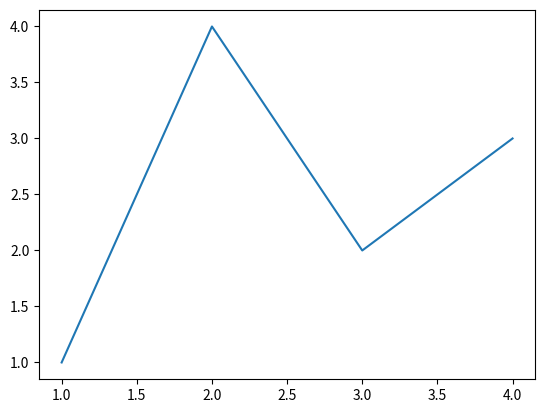
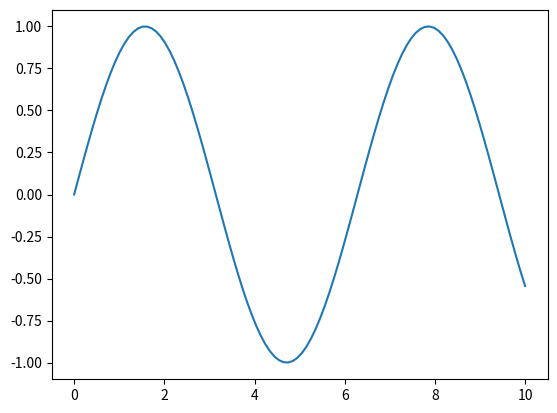
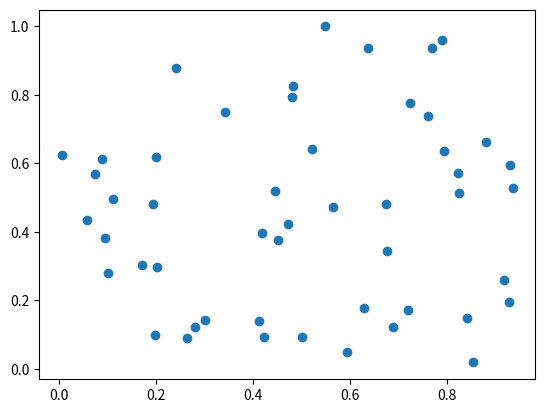
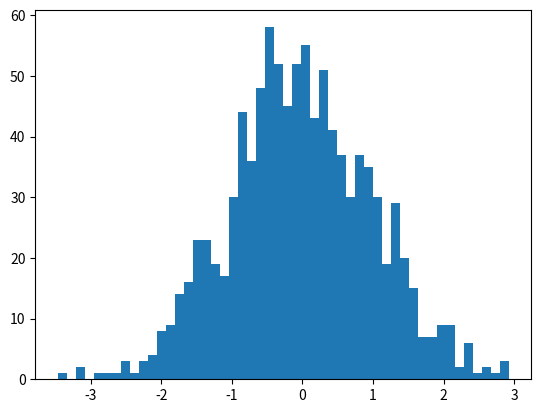
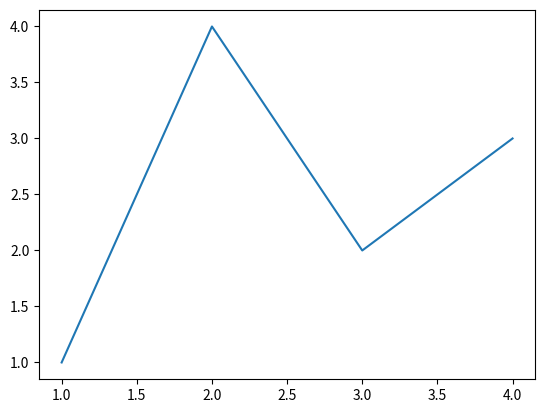
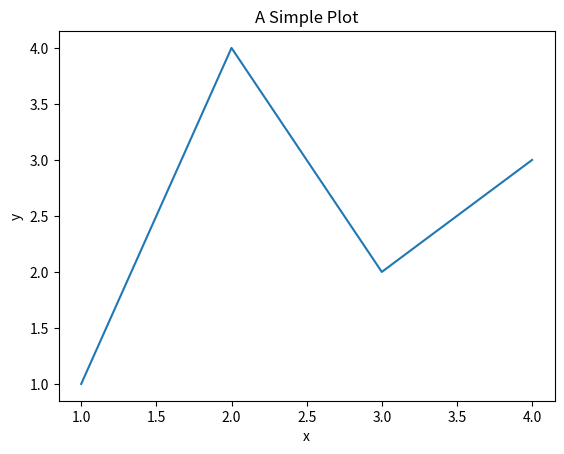
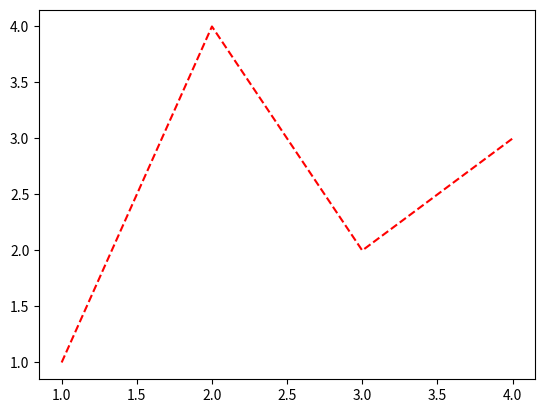
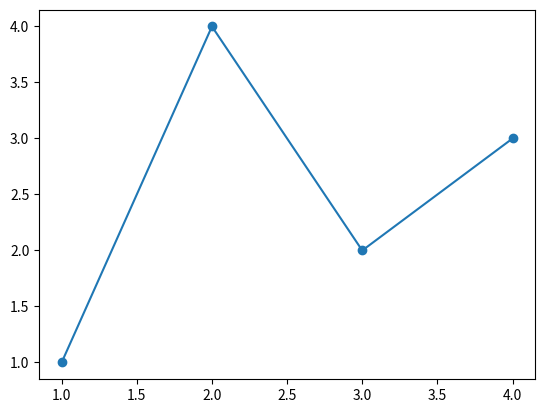
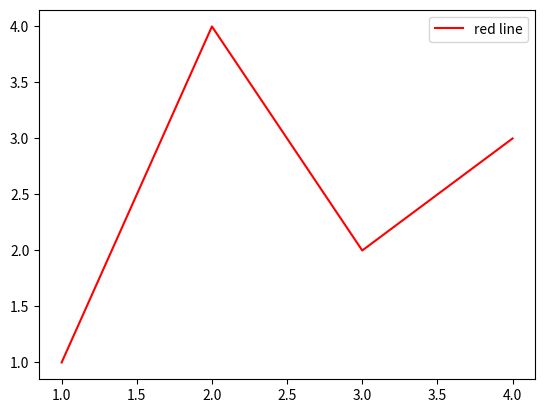

Python code for these plots, in order:
# Importing matplotlib library
import matplotlib.pyplot as plt
import numpy as np

fig, ax = plt.subplots()  # Create a figure and an axes

ax.plot([1, 2, 3, 4], [1, 4, 2, 3])  # Plot some data on the axes
plt.show()  # This will render and display the plot


#  Line Plot
x = np.linspace(0, 10, 100)  # Generate 100 evenly spaced numbers between 0 and 10
y = np.sin(x)

fig, ax = plt.subplots()
ax.plot(x, y)
plt.show()

# Scatter Plot
x = np.random.rand(50)
y = np.random.rand(50)

fig, ax = plt.subplots()
ax.scatter(x, y)
plt.show()

#  Histogram
data = np.random.randn(1000)

fig, ax = plt.subplots()
ax.hist(data, bins=50)
plt.show()

# Saving Plots
fig, ax = plt.subplots()
ax.plot([1, 2, 3, 4], [1, 4, 2, 3])
fig.savefig('my_figure.png')  # save the figure to file

# Styling Plots
# Title, Labels
fig, ax = plt.subplots()
ax.plot([1, 2, 3, 4], [1, 4, 2, 3])
ax.set(title='A Simple Plot', xlabel='x', ylabel='y')
plt.show()

# Line Styles and Colors
fig, ax = plt.subplots()
ax.plot([1, 2, 3, 4], [1, 4, 2, 3], color='red',
        linestyle='--')  # dashed red line
plt.show()

# Marker Styles
fig, ax = plt.subplots()
# mark each point with a circle
ax.plot([1, 2, 3, 4], [1, 4, 2, 3], marker='o')
plt.show()

# Legends
fig, ax = plt.subplots()
ax.plot([1, 2, 3, 4], [1, 4, 2, 3], color='red', label='red line')
ax.legend()  # show the legend
plt.show()
